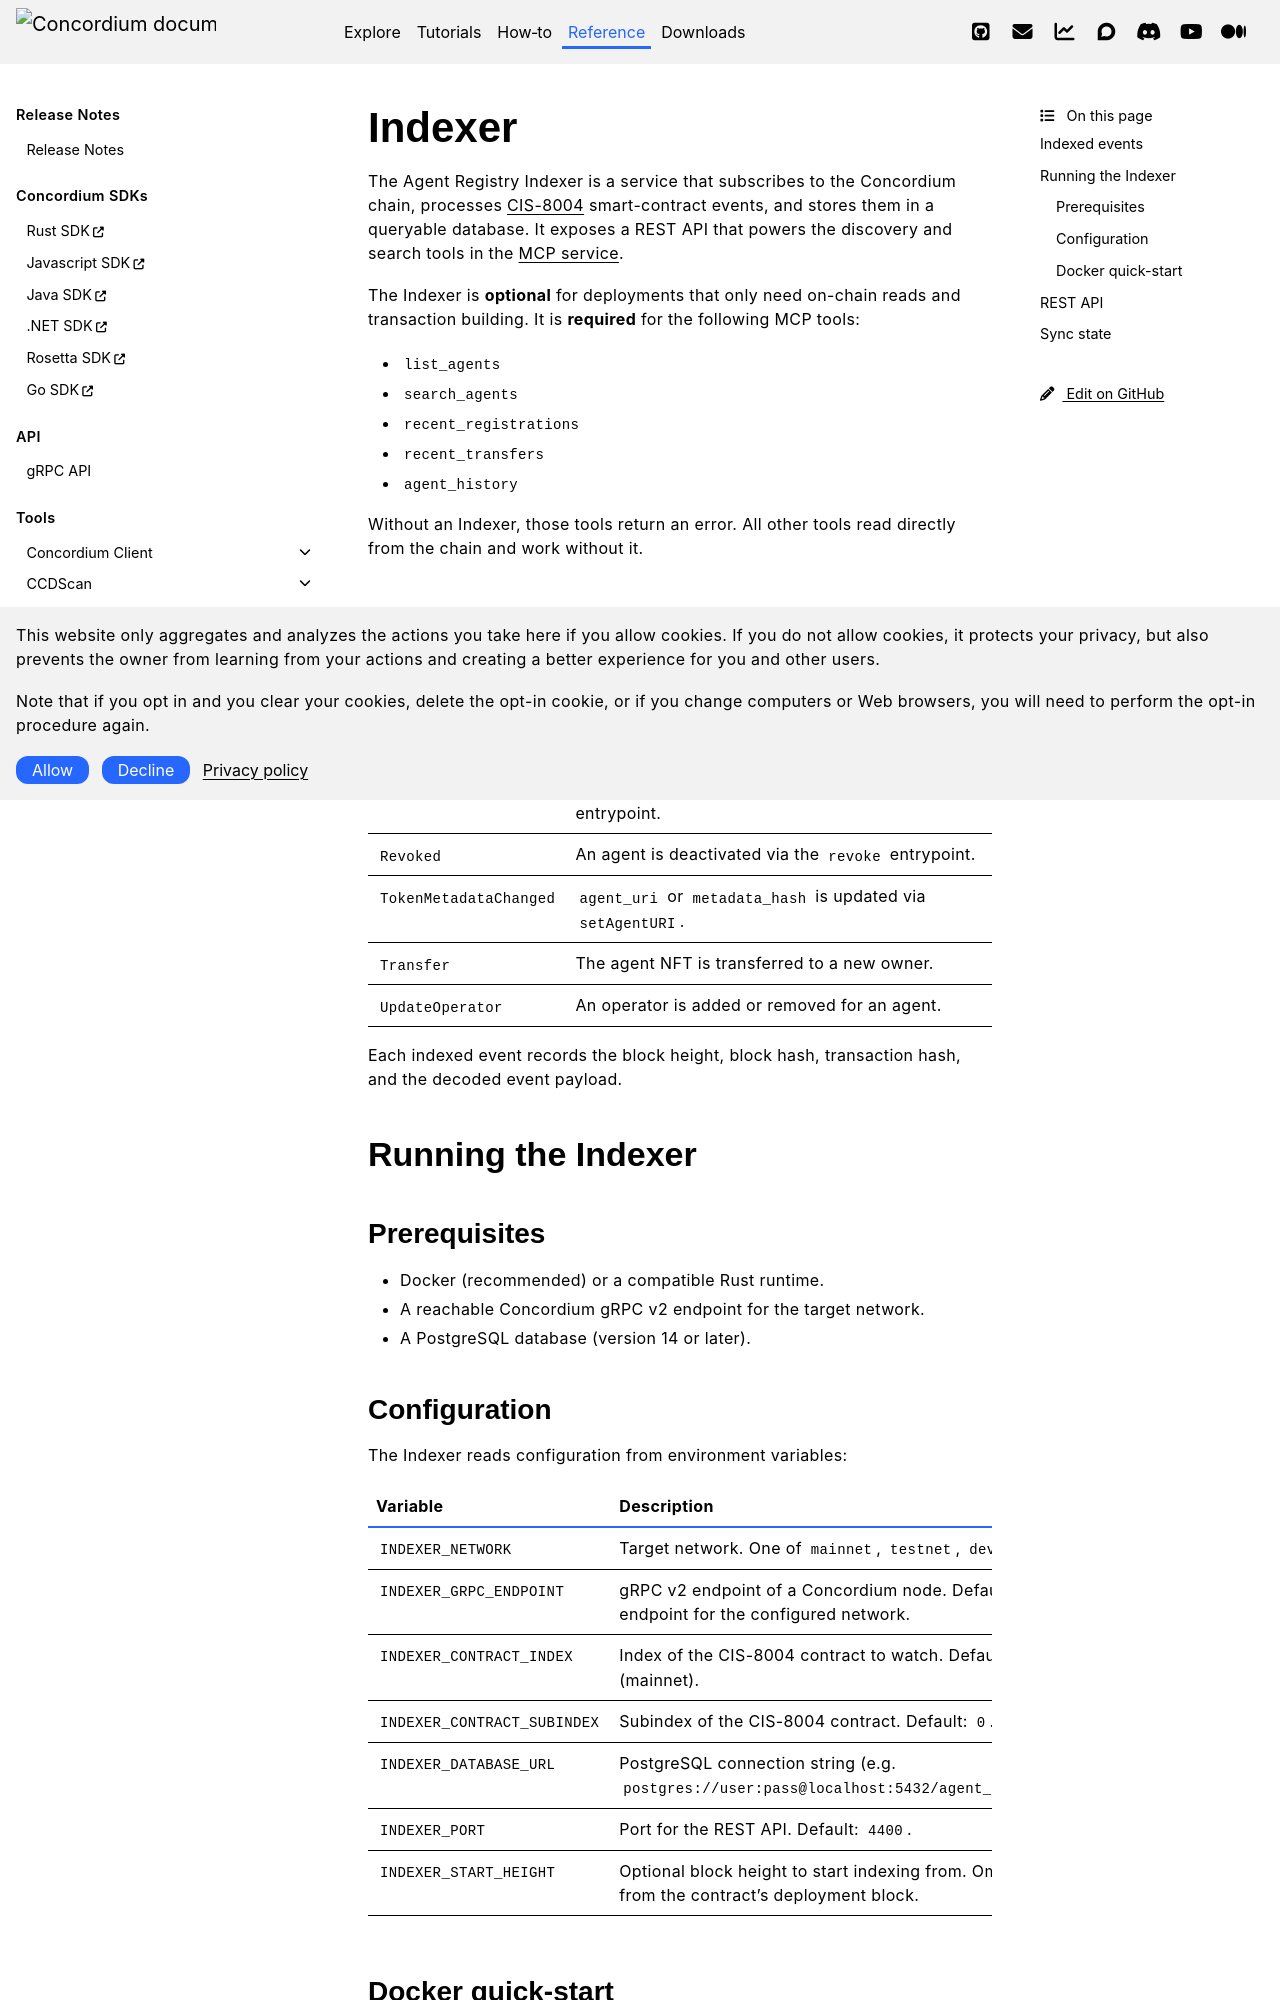

repository: Concordium/concordium.github.io · page: en/mainnet/technical-reference/agent-registry/indexer.html · generator: sphinx

.. include:: ../../variables.rst
.. _agent-registry-indexer:

=======
Indexer
=======

The Agent Registry Indexer is a service that subscribes to the Concordium chain, processes :doc:`CIS-8004 <cis-8004>` smart-contract events, and stores them in a queryable database. It exposes a REST API that powers the discovery and search tools in the :doc:`MCP service <mcp-service>`.

The Indexer is **optional** for deployments that only need on-chain reads and transaction building. It is **required** for the following MCP tools:

- ``list_agents``
- ``search_agents``
- ``recent_registrations``
- ``recent_transfers``
- ``agent_history``

Without an Indexer, those tools return an error. All other tools read directly from the chain and work without it.

Indexed events
==============

The Indexer processes the following CIS-8004 event types emitted by the Agent Registry contract:

.. list-table::
   :header-rows: 1
   :widths: 30 70

   * - Event
     - Triggered by
   * - ``Registered``
     - A new agent NFT is minted via the ``register`` entrypoint.
   * - ``Revoked``
     - An agent is deactivated via the ``revoke`` entrypoint.
   * - ``TokenMetadataChanged``
     - ``agent_uri`` or ``metadata_hash`` is updated via ``setAgentURI``.
   * - ``Transfer``
     - The agent NFT is transferred to a new owner.
   * - ``UpdateOperator``
     - An operator is added or removed for an agent.

Each indexed event records the block height, block hash, transaction hash, and the decoded event payload.

Running the Indexer
===================

Prerequisites
-------------

- Docker (recommended) or a compatible Rust runtime.
- A reachable Concordium gRPC v2 endpoint for the target network.
- A PostgreSQL database (version 14 or later).

Configuration
-------------

The Indexer reads configuration from environment variables:

.. list-table::
   :header-rows: 1
   :widths: 35 65

   * - Variable
     - Description
   * - ``INDEXER_NETWORK``
     - Target network. One of ``mainnet``, ``testnet``, ``devnet``.
   * - ``INDEXER_GRPC_ENDPOINT``
     - gRPC v2 endpoint of a Concordium node. Default: public endpoint for the configured network.
   * - ``INDEXER_CONTRACT_INDEX``
     - Index of the CIS-8004 contract to watch. Default: ``10082`` (mainnet).
   * - ``INDEXER_CONTRACT_SUBINDEX``
     - Subindex of the CIS-8004 contract. Default: ``0``.
   * - ``INDEXER_DATABASE_URL``
     - PostgreSQL connection string (e.g. ``postgres://user:pass@localhost:5432/agent_registry``).
   * - ``INDEXER_PORT``
     - Port for the REST API. Default: ``4400``.
   * - ``INDEXER_START_HEIGHT``
     - Optional block height to start indexing from. Omit to start from the contract's deployment block.
